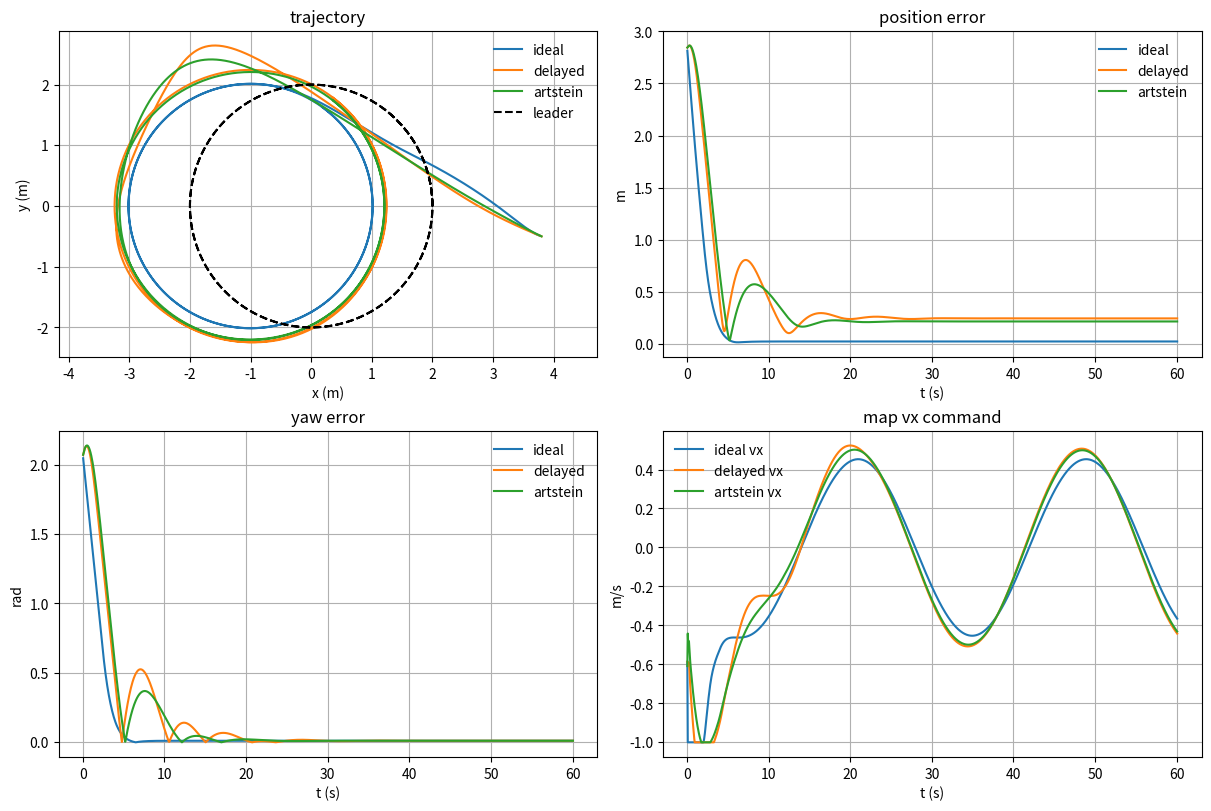

Write the Python code that produced this figure.
#!/usr/bin/env python3
"""Map-frame 6D regularized-HPC and Artstein comparison utilities."""

from __future__ import annotations

import argparse
from collections import deque
from dataclasses import dataclass
from pathlib import Path

import matplotlib
matplotlib.use("Agg")
import matplotlib.pyplot as plt
import numpy as np
from scipy.linalg import expm, solve_continuous_lyapunov


def wrap_angle(angle: float) -> float:
    return float(np.arctan2(np.sin(angle), np.cos(angle)))


def rot(theta: float) -> np.ndarray:
    c, s = np.cos(theta), np.sin(theta)
    return np.array([[c, -s], [s, c]])


def build_nominal_model(
    mass: float, inertia: float
) -> tuple[np.ndarray, np.ndarray, np.ndarray, np.ndarray]:
    if mass <= 0.0 or inertia <= 0.0:
        raise ValueError("mass and inertia must be positive")
    a = np.zeros((6, 6))
    a[0, 3] = a[1, 4] = a[2, 5] = 1.0
    d_inv = np.diag([1.0 / mass, 1.0 / mass, 1.0 / inertia])
    b = np.vstack([np.zeros((3, 3)), d_inv])
    g0 = np.diag([-1.0, -1.0, -1.0, 0.0, 0.0, 0.0])
    return a, b, g0, np.diag([mass, mass, inertia])


def map_error(
    leader: np.ndarray,
    follower: np.ndarray,
    offset_map: np.ndarray,
    dtheta: float = 0.0,
) -> np.ndarray:
    return np.r_[
        follower[:2] - leader[:2] - offset_map,
        wrap_angle(follower[2] - leader[2] - dtheta),
        rot(follower[2]) @ follower[3:5] - rot(leader[2]) @ leader[3:5],
        follower[5] - leader[5],
    ]


def hnorm(error: np.ndarray, gd: np.ndarray, p: np.ndarray, nmax: int = 40) -> float:
    if np.linalg.norm(error) < 1e-14:
        return 0.0
    lower, upper = -1.0, 1.0
    while float((expm(-gd * lower) @ error).T @ p @ (expm(-gd * lower) @ error)) < 1.0:
        lower *= 2.0
    while float((expm(-gd * upper) @ error).T @ p @ (expm(-gd * upper) @ error)) > 1.0:
        upper *= 2.0
    for _ in range(nmax):
        midpoint = 0.5 * (lower + upper)
        scaled = expm(-gd * midpoint) @ error
        if float(scaled.T @ p @ scaled) > 1.0:
            lower = midpoint
        else:
            upper = midpoint
    return float(np.exp(0.5 * (lower + upper)))


class RegularizedMapHpc:
    """Existing project's regularized engineering HPC, in map-frame error coordinates."""

    def __init__(self, mass: float, inertia: float, mu: float, kp: float, kv: float,
                 c_min: float):
        if not 0.0 < c_min <= 1.0:
            raise ValueError("c_min must be in (0, 1]")
        self.a, self.b, g0, scale = build_nominal_model(mass, inertia)
        self.mu = mu
        self.gd = np.eye(6) + mu * g0
        self.k = -scale @ np.hstack([kp * np.eye(3), kv * np.eye(3)])
        self.p = solve_continuous_lyapunov((self.a + self.b @ self.k).T, -2.0 * np.eye(6))
        self.c_min = c_min

    def command(self, error: np.ndarray) -> np.ndarray:
        if np.linalg.norm(error) < 1e-14:
            return np.zeros(3)
        c = np.clip(hnorm(error, self.gd, self.p), self.c_min, 1.0)
        return c ** (1.0 + self.mu) * self.k @ expm(
            self.gd * (1.0 - np.log(c))
        ) @ error


def map_to_body(theta: float, velocity_map: np.ndarray) -> np.ndarray:
    return rot(theta).T @ velocity_map


def predict_map_state(state: np.ndarray, history, td: float, tau: float,
                      control_dt: float) -> np.ndarray:
    """Predict with the map-frame first-order command model used by the plant."""
    if td == 0.0 and tau == 0.0:
        return state.copy()
    if td < 0.0 or tau < 0.0 or control_dt <= 0.0:
        raise ValueError("td/tau must be non-negative and control_dt positive")
    predicted = state.copy()
    velocity_map = rot(state[2]) @ state[3:5]
    command = np.asarray(history[-1], dtype=float) if history else np.r_[velocity_map, state[5]]
    horizon = td + tau
    if tau > 0.0:
        decay = np.exp(-horizon / tau)
        predicted_velocity = command[:2] + decay * (velocity_map - command[:2])
        predicted_rate = command[2] + decay * (state[5] - command[2])
        predicted[:2] += horizon * command[:2] + tau * (1.0 - decay) * (velocity_map - command[:2])
        predicted[2] = wrap_angle(state[2] + horizon * command[2] + tau * (1.0 - decay) * (state[5] - command[2]))
    else:
        predicted_velocity, predicted_rate = velocity_map, state[5]
        predicted[:2] += horizon * velocity_map
        predicted[2] = wrap_angle(state[2] + horizon * state[5])
    predicted[3:5] = map_to_body(predicted[2], predicted_velocity)
    predicted[5] = predicted_rate
    return predicted


def verify_nominal_identities(
    mass: float, inertia: float, mu: float, kp: float, kv: float
) -> dict[str, float]:
    if not -1.0 < mu < 0.0:
        raise ValueError("mu must be in (-1, 0)")
    if kp <= 0.0 or kv <= 0.0:
        raise ValueError("kp and kv must be positive")
    a, b, g0, scale = build_nominal_model(mass, inertia)
    gd = np.eye(6) + mu * g0
    k = -scale @ np.hstack([kp * np.eye(3), kv * np.eye(3)])
    acl = a + b @ k
    if np.max(np.real(np.linalg.eigvals(acl))) >= 0.0:
        raise ValueError("linear feedback is not Hurwitz")
    p = solve_continuous_lyapunov(acl.T, -2.0 * np.eye(6))
    if np.min(np.linalg.eigvalsh(p)) <= 0.0:
        raise ValueError("Lyapunov solution is not positive definite")
    if np.min(np.linalg.eigvalsh(p @ gd + gd.T @ p)) <= 0.0:
        raise ValueError("dilation compatibility is not positive definite")
    controllability = np.hstack([b, a @ b])
    return {
        "controllability_rank": int(np.linalg.matrix_rank(controllability, tol=1e-10)),
        "g0_b": float(np.linalg.norm(g0 @ b)),
        "ag0_commutator": float(np.linalg.norm(a @ g0 - g0 @ a - a)),
        "agd_commutator": float(np.linalg.norm(a @ gd - gd @ a - mu * a)),
        "gd_b": float(np.linalg.norm(gd @ b - b)),
    }


@dataclass(frozen=True)
class SimulationConfig:
    tmax: float = 60.0
    control_dt: float = 0.05
    plant_dt: float = 0.01
    td: float = 0.22
    tau: float = 0.43
    mass: float = 2.0
    inertia: float = 1.0
    mu: float = -0.25
    kp: float = 1.2
    kv: float = 2.0
    c_min: float = 0.5
    offset_map: tuple[float, float] = (-1.0, 0.0)
    leader_radius: float = 2.0
    leader_speed: float = 0.45
    output_dir: Path = Path(
        "homo_multirobot_formation_control/analysis/results/6d_map_hpc_artstein"
    )


@dataclass
class SimulationResult:
    name: str
    td: float
    initial_follower: np.ndarray
    time: np.ndarray
    leader: np.ndarray
    follower: np.ndarray
    command_map: np.ndarray
    error: np.ndarray


def circle_leader_state(t: float, radius: float, speed: float) -> np.ndarray:
    path_rate = speed / radius
    phase = path_rate * t
    theta = wrap_angle(phase + np.pi / 2.0)
    return np.array([
        radius * np.cos(phase), radius * np.sin(phase), theta,
        speed, 0.0, path_rate,
    ])


def _state_with_map_velocity(state: np.ndarray, velocity_map: np.ndarray,
                             yaw_rate: float) -> np.ndarray:
    result = state.copy()
    result[3:5] = map_to_body(result[2], velocity_map)
    result[5] = yaw_rate
    return result


def step_delayed_plant(state: np.ndarray, command_map: np.ndarray, dt: float,
                       tau: float) -> np.ndarray:
    velocity_map = rot(state[2]) @ state[3:5]
    yaw_rate = state[5]
    next_velocity = velocity_map + dt * (command_map[:2] - velocity_map) / tau
    next_rate = yaw_rate + dt * (command_map[2] - yaw_rate) / tau
    result = state.copy()
    result[:2] += dt * next_velocity
    result[2] = wrap_angle(result[2] + dt * next_rate)
    return _state_with_map_velocity(result, next_velocity, next_rate)


def step_ideal_plant(state: np.ndarray, command_map: np.ndarray, dt: float) -> np.ndarray:
    result = state.copy()
    result[:2] += dt * command_map[:2]
    result[2] = wrap_angle(result[2] + dt * command_map[2])
    return _state_with_map_velocity(result, command_map[:2], command_map[2])


def _delay_line(initial: np.ndarray, delay: float, dt: float) -> deque[np.ndarray]:
    steps = delay / dt
    if not np.isclose(steps, round(steps), atol=1e-12):
        raise ValueError("td must be an integer multiple of plant_dt")
    return deque([initial.copy() for _ in range(int(round(steps)))])


def _advance_delay(line: deque[np.ndarray], command: np.ndarray) -> np.ndarray:
    if not line:
        return command.copy()
    delayed = line.popleft()
    line.append(command.copy())
    return delayed


def _command_from_force(state: np.ndarray, force_moment: np.ndarray,
                        config: SimulationConfig) -> np.ndarray:
    velocity_map = rot(state[2]) @ state[3:5]
    command = np.r_[
        velocity_map + config.control_dt * force_moment[:2] / config.mass,
        state[5] + config.control_dt * force_moment[2] / config.inertia,
    ]
    command[:2] = np.clip(command[:2], -1.0, 1.0)
    command[2] = np.clip(command[2], -0.8, 0.8)
    return command


def simulate_case(kind: str, config: SimulationConfig) -> SimulationResult:
    if kind not in {"ideal", "delayed", "artstein"}:
        raise ValueError(f"unsupported case: {kind}")
    substeps = config.control_dt / config.plant_dt
    if not np.isclose(substeps, round(substeps), atol=1e-12):
        raise ValueError("control_dt must be an integer multiple of plant_dt")
    substeps = int(round(substeps))
    controller = RegularizedMapHpc(
        config.mass, config.inertia, config.mu, config.kp, config.kv, config.c_min
    )
    x2 = np.array([3.8, -0.5, -0.5, 0.0, 0.0, 0.0])
    initial_follower = x2.copy()
    command = np.zeros(3)
    delay = _delay_line(command, 0.0 if kind == "ideal" else config.td, config.plant_dt)
    history: deque[np.ndarray] = deque(maxlen=max(2, int(np.ceil(config.td / config.control_dt)) + 2))
    history.append(command.copy())
    rows = []
    t = 0.0
    while t < config.tmax - 1e-12:
        leader = circle_leader_state(t, config.leader_radius, config.leader_speed)
        if kind == "artstein":
            horizon = config.td + config.tau
            leader_ctrl = circle_leader_state(t + horizon, config.leader_radius, config.leader_speed)
            follower_ctrl = predict_map_state(x2, history, config.td, config.tau, config.control_dt)
        else:
            leader_ctrl, follower_ctrl = leader, x2
        error = map_error(leader_ctrl, follower_ctrl, np.asarray(config.offset_map))
        command = _command_from_force(x2, controller.command(error), config)
        for _ in range(substeps):
            if kind == "ideal":
                x2 = step_ideal_plant(x2, command, config.plant_dt)
            else:
                x2 = step_delayed_plant(
                    x2, _advance_delay(delay, command), config.plant_dt, config.tau
                )
        history.append(command.copy())
        actual_error = map_error(leader, x2, np.asarray(config.offset_map))
        rows.append((t + config.control_dt, leader, x2.copy(), command.copy(), actual_error))
        t += config.control_dt
    return SimulationResult(
        kind, 0.0 if kind == "ideal" else config.td, initial_follower,
        np.array([row[0] for row in rows]), np.array([row[1] for row in rows]),
        np.array([row[2] for row in rows]), np.array([row[3] for row in rows]),
        np.array([row[4] for row in rows]),
    )


def _write_outputs(results: list[SimulationResult], config: SimulationConfig) -> list[Path]:
    config.output_dir.mkdir(parents=True, exist_ok=True)
    plot_path = config.output_dir / "comparison.png"
    fig, axes = plt.subplots(2, 2, figsize=(12, 8), constrained_layout=True)
    for result in results:
        axes[0, 0].plot(result.follower[:, 0], result.follower[:, 1], label=result.name)
        axes[0, 1].plot(result.time, np.linalg.norm(result.error[:, :2], axis=1), label=result.name)
        axes[1, 0].plot(result.time, np.abs(result.error[:, 2]), label=result.name)
        axes[1, 1].plot(result.time, result.command_map[:, 0], label=f"{result.name} vx")
    axes[0, 0].plot(results[0].leader[:, 0], results[0].leader[:, 1], "k--", label="leader")
    for axis, title, ylabel in zip(
        axes.ravel(), ("trajectory", "position error", "yaw error", "map vx command"),
        ("y (m)", "m", "rad", "m/s"),
    ):
        axis.set(title=title, xlabel="t (s)" if axis is not axes[0, 0] else "x (m)", ylabel=ylabel)
        axis.grid(True); axis.legend(frameon=False)
    axes[0, 0].axis("equal")
    fig.savefig(plot_path, dpi=180); plt.close(fig)

    summary_path = config.output_dir / "summary_metrics.csv"
    lines = ["case,max_position_error,tail_mean_position_error,final_position_error,tail_mean_yaw_error,final_yaw_error"]
    timeseries = ["case,t,leader_x,leader_y,follower_x,follower_y,follower_yaw,cmd_vx_map,cmd_vy_map,cmd_w,ex,ey,etheta,evx,evy,eomega"]
    for result in results:
        position = np.linalg.norm(result.error[:, :2], axis=1); yaw = np.abs(result.error[:, 2])
        tail = slice(int(.7 * len(position)), None)
        lines.append(f"{result.name},{position.max():.6f},{position[tail].mean():.6f},{position[-1]:.6f},{yaw[tail].mean():.6f},{yaw[-1]:.6f}")
        for index, time in enumerate(result.time):
            row = np.r_[result.leader[index, :2], result.follower[index, :3], result.command_map[index], result.error[index]]
            timeseries.append(result.name + "," + f"{time:.6f}," + ",".join(f"{value:.6f}" for value in row))
    summary_path.write_text("\n".join(lines) + "\n", encoding="utf-8")
    timeseries_path = config.output_dir / "timeseries.csv"
    timeseries_path.write_text("\n".join(timeseries) + "\n", encoding="utf-8")
    diagnostics_path = config.output_dir / "diagnostics.txt"
    diagnostics = verify_nominal_identities(config.mass, config.inertia, config.mu, config.kp, config.kv)
    diagnostics_path.write_text("\n".join(f"{key}={value}" for key, value in diagnostics.items()) + "\n", encoding="utf-8")
    return [plot_path, summary_path, timeseries_path, diagnostics_path]


def run_experiment(config: SimulationConfig) -> list[Path]:
    return _write_outputs([simulate_case(name, config) for name in ("ideal", "delayed", "artstein")], config)


def main() -> None:
    parser = argparse.ArgumentParser(description=__doc__)
    parser.add_argument("--out-dir", type=Path, default=SimulationConfig.output_dir)
    parser.add_argument("--tmax", type=float, default=SimulationConfig.tmax)
    args = parser.parse_args()
    for path in run_experiment(SimulationConfig(tmax=args.tmax, output_dir=args.out_dir)):
        print(path)


if __name__ == "__main__":
    main()
